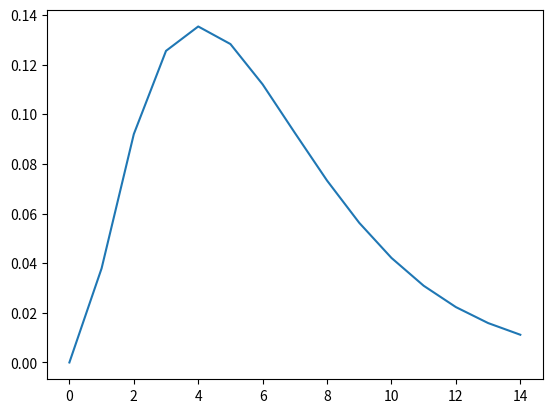
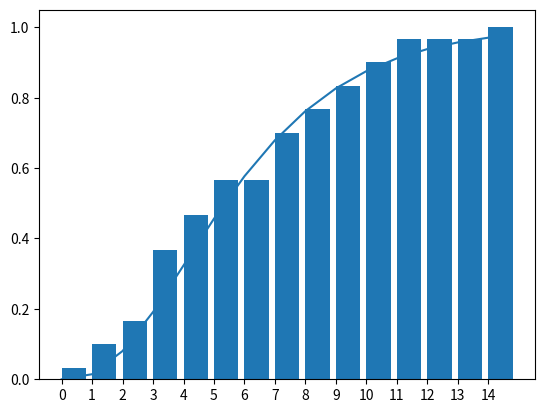

Reproduce these figures in Python, in order.
import matplotlib.pyplot as plt
import numpy as np
from sympy import *
import scipy.special as ss
from matplotlib import mlab
import pylab

rozpodil = [14.234, 5.336, 4.559, 3.668, 10.839, 9.688,
            7.610, 3.737, 3.276, 11.727, 5.631, 0.664,
            9.050, 7.988, 11.917, 2.719, 1.293, 1.422,
            8.482, 7.471, 3.330, 5.775, 4.336, 3.635,
            3.933, 4.646, 2.144, 8.470, 10.232, 7.172]
rozpodil = sorted(rozpodil)
for i in range(len(rozpodil)):
    print('{:>8}'.format(round(rozpodil[i], 40)), end=' ')
    if (i + 1) % 6 == 0:
        print()
print()

rozpodil_x = []

mean1 = np.mean(rozpodil)
print(mean1)

median1 = np.median(rozpodil)
print(median1)

variance1 = np.var(rozpodil)
print(variance1)

quartile1_1 = np.percentile(rozpodil, 25)
quartile1_2 = np.percentile(rozpodil, 50)
quartile1_3 = np.percentile(rozpodil, 75)
print(quartile1_1, quartile1_2, quartile1_3)
iqr1 = quartile1_3 - quartile1_1
print(iqr1, "\n")

k = 3
tetha = 2

mean2 = k * tetha
print(mean2)

median2 = 5.3481
print(median2)
variance2 = k * tetha * tetha
print(variance2)

m = symbols('m')
x = symbols('x')

fx = integrate(((x ** (k-1)) * exp(-x/tetha)/((tetha ** k) * gamma(k))), (x, m, oo))
#print(fx, "\n")



quartile2_1 = ss.gammaincinv(k, 0.25) * tetha
quartile2_2 = ss.gammaincinv(k, 0.5) * tetha
quartile2_3 = ss.gammaincinv(k, 0.75) * tetha
print(quartile2_1, quartile2_2, quartile2_3)
iqr2 = quartile2_3 - quartile2_1
print(iqr2, "\n")

def delta(a, b):
    return a - b

print(delta(mean1, mean2), delta(median1, median2), delta(variance1, variance2), delta(iqr1, iqr2), "\n")

i1 = mean1 - sqrt(variance1/len(rozpodil)) * np.percentile(rozpodil, 3)
i2 = mean1 + sqrt(variance1/len(rozpodil)) * np.percentile(rozpodil, 3)
print(i1, i2, "\n")

m = 10
v_list = []
def boot(m):
    for i in range(m):
        gamma1 = np.random.gamma(k, tetha, len(rozpodil))
        v_list.append(gamma1.mean())

    boot_mean = np.mean(v_list)

    boot_se = 0
    for i in range(m):
        sum1 = (v_list[i] - boot_mean) ** 2
        boot_se += sum1
    boot_se = sqrt(boot_se/(m-1))

    i2_1 = boot_mean - np.percentile(rozpodil, 3) * boot_se
    i2_2 = boot_mean + np.percentile(rozpodil, 3) * boot_se
    return print(i2_1, i2_2)

boot(10)
boot(100)
boot(1000)

def func (x):
    return ((x ** (k-1)) * exp(-x/tetha)/((tetha ** k) * gamma(k)))

xmin = 0
xmax = 15
dx = 1

xlist = mlab.np.arange (xmin, xmax, dx)

ylist = [func (x) for x in xlist]

pylab.plot (xlist, ylist)
N = len(rozpodil)
width = 1/1.5

pylab.show()

tmp = []
for i in range((round(max(rozpodil))) + 1):
    qwe = 0
    for j in range(len(rozpodil)):
        if rozpodil[j] < (i+1):
            qwe = qwe + 1
    qwe /= len(rozpodil)
    tmp.append(qwe)
print(tmp)

t = symbols('t')
def func_rozp(x1):
    return integrate(((t ** (k-1)) * exp(-t/tetha)/((tetha ** k) * gamma(k))), (t, 0, x1))

x1min = 0
x1max = 15
dx1 = 1

x1list = mlab.np.arange (x1min, x1max, dx1)

y1list = [func_rozp(x1) for x1 in x1list]

pylab.plot (x1list, y1list)
N = len(rozpodil)
width = 1

x = range(len(tmp))
ax = plt.gca()
ax.bar(x, tmp, align='edge') # align='edge' - выравнивание по границе, а не по центру
ax.set_xticks(x)

pylab.show()
max1 = 0
for x1 in range(len(tmp)):
    tmp1 = abs(func_rozp(x1) - tmp[x1])
    if max1 < tmp1:
        max1 = tmp1
print(max1)
